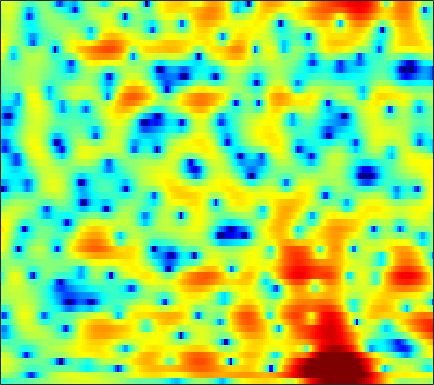

The data file committed next to this chart (first rows):
-4.1191, -3.7927, -3.4088, -3.0775, -2.859, -2.6091, -2.4019, -2.273, -2.1233, -1.9699, -1.813, -1.6953, -1.5247, -1.3467, -1.1951, -0.95612, -0.67928, -0.45628, -0.13672, 0.19744, 0.54421, 0.80796, 1.1507, 1.485
1.081, 1.163, 1.16, 1.018, 0.8109, 0.3921, -0.2078, -0.7969, -1.799, -3.116, -4.832, -6.482, -9.325, -12.9, -14.76, -12.66, -9.019, -6.776, -4.427, -2.619, -1.204, -0.3306, 0.6333, 1.42
3.237, 3.224, 3.12, 2.911, 2.688, 2.293, 1.799, 1.364, 0.704, -0.02963, -0.8035, -1.368, -2.05, -2.575, -2.803, -2.872, -2.705, -2.483, -2.134, -1.792, -1.515, -1.368, -1.26, -1.24
3.799, 3.802, 3.693, 3.455, 3.195, 2.752, 2.216, 1.768, 1.141, 0.5212, -0.02688, -0.3644, -0.6861, -0.8461, -0.8789, -0.8222, -0.7285, -0.6688, -0.6502, -0.7429, -1.024, -1.403, -2.201, -3.451
2.9, 2.903, 2.719, 2.316, 1.855, 1.011, -0.1484, -1.271, -3.207, -5.866, -9.704, -13.67, -15.78, -10.65, -7.583, -4.703, -2.7, -1.592, -0.4744, 0.3042, 0.8157, 1.045, 1.179, 1.159
-0.1202, -0.1267, -0.2375, -0.4628, -0.7079, -1.148, -1.71, -2.204, -2.933, -3.676, -4.312, -4.6, -4.591, -4.136, -3.581, -2.702, -1.794, -1.168, -0.4283, 0.1986, 0.7104, 1.017, 1.347, 1.613
-2.635, -2.704, -2.709, -2.619, -2.494, -2.283, -2.048, -1.868, -1.64, -1.41, -1.18, -0.9922, -0.7202, -0.4261, -0.1954, 0.1087, 0.4085, 0.6131, 0.8524, 1.048, 1.184, 1.246, 1.29, 1.297
-8.127, -8.961, -8.783, -7.325, -5.954, -4.204, -2.703, -1.75, -0.6925, 0.1576, 0.8407, 1.252, 1.685, 1.996, 2.17, 2.326, 2.399, 2.4, 2.339, 2.197, 1.982, 1.762, 1.39, 0.9157
-9.309, -10.74, -10.42, -8.001, -6.001, -3.666, -1.766, -0.5981, 0.6711, 1.647, 2.375, 2.764, 3.092, 3.23, 3.223, 3.07, 2.787, 2.514, 2.096, 1.639, 1.174, 0.8197, 0.3212, -0.2925
-3.924, -4.103, -3.866, -3.094, -2.262, -0.9899, 0.2953, 1.188, 2.215, 3.002, 3.522, 3.724, 3.73, 3.432, 2.994, 2.119, 0.9085, -0.1998, -1.812, -3.285, -4.029, -4.006, -3.493, -2.88
-9.981, -13.87, -12.74, -7.25, -4.226, -1.28, 0.8634, 2.087, 3.319, 4.158, 4.623, 4.735, 4.571, 4.027, 3.34, 1.995, 0.07363, -1.861, -5.379, -10.21, -12.51, -9.802, -6.432, -4.329
-3.715, -4.041, -3.72, -2.574, -1.459, 0.0226, 1.32, 2.132, 2.97, 3.536, 3.828, 3.879, 3.715, 3.3, 2.828, 2.024, 1.036, 0.211, -0.8926, -1.885, -2.637, -3.043, -3.436, -3.75
0.2828, 0.3611, 0.5768, 0.9154, 1.215, 1.652, 2.071, 2.354, 2.646, 2.812, 2.849, 2.786, 2.57, 2.219, 1.877, 1.312, 0.6411, 0.09219, -0.6802, -1.501, -2.34, -2.994, -3.899, -4.877
1.584, 1.678, 1.845, 2.03, 2.177, 2.36, 2.508, 2.577, 2.608, 2.552, 2.405, 2.229, 1.918, 1.524, 1.17, 0.622, 0.01273, -0.4944, -1.245, -2.067, -2.985, -3.723, -4.781, -5.952
1.5, 1.708, 2.045, 2.395, 2.634, 2.881, 3.021, 3.038, 2.946, 2.723, 2.38, 2.055, 1.562, 1.016, 0.5984, 0.05674, -0.4698, -0.8843, -1.497, -2.207, -3.088, -3.89, -5.196, -6.777
-1.187, -0.09838, 1.316, 2.483, 3.154, 3.762, 4.054, 4.076, 3.847, 3.323, 2.523, 1.761, 0.5972, -0.5884, -1.314, -1.859, -1.945, -1.792, -1.565, -1.528, -1.806, -2.273, -3.282, -4.799
-5.216, -2.251, 0.4547, 2.273, 3.192, 3.977, 4.312, 4.298, 3.916, 3.093, 1.746, 0.3015, -2.494, -7.021, -13.31, -18.85, -8.484, -5.116, -2.478, -0.9977, -0.2301, -0.02337, -0.1171, -0.5869
-1.178, -0.4558, 0.5063, 1.307, 1.74, 2.106, 2.228, 2.148, 1.83, 1.259, 0.438, -0.3368, -1.525, -2.72, -3.385, -3.617, -3.099, -2.387, -1.411, -0.6123, -0.05569, 0.2142, 0.3635, 0.3345
-0.08341, 0.2512, 0.5409, 0.6391, 0.6218, 0.475, 0.2473, 0.04717, -0.2019, -0.4071, -0.5586, -0.6368, -0.6988, -0.706, -0.6698, -0.5676, -0.3691, -0.1812, 0.03654, 0.2083, 0.2887, 0.2918, 0.2296, 0.1396
2.131, 2.037, 1.636, 0.9243, 0.2125, -0.9533, -2.246, -3.094, -3.694, -3.459, -2.628, -1.862, -0.8945, -0.07496, 0.4252, 0.9437, 1.298, 1.433, 1.47, 1.336, 1.015, 0.6384, 0.004294, -0.7193
4.95, 4.446, 3.45, 2.02, 0.5441, -2.121, -6.144, -11.14, -31.26, -11.52, -5.97, -3.548, -1.349, 0.1657, 0.9968, 1.808, 2.311, 2.478, 2.479, 2.164, 1.502, 0.7365, -0.7869, -3.077
5.453, 4.856, 3.831, 2.524, 1.368, -0.3447, -2.134, -3.304, -4.295, -4.452, -3.901, -3.25, -2.296, -1.339, -0.686, 0.06477, 0.5957, 0.8756, 1.007, 0.8405, 0.3717, -0.1804, -1.213, -2.525
5.798, 5.248, 4.348, 3.257, 2.327, 0.926, -0.6015, -1.783, -3.346, -4.738, -5.675, -5.871, -5.353, -4.253, -3.314, -2.188, -1.299, -0.7848, -0.3705, -0.2007, -0.2681, -0.4433, -0.7935, -1.268
6.394, 5.964, 5.232, 4.3, 3.436, 2.046, 0.2927, -1.354, -4.191, -8.394, -16.45, -31.9, -12.82, -7.578, -5.292, -3.281, -1.955, -1.341, -0.8199, -0.5702, -0.5267, -0.6116, -0.8407, -1.195
5.511, 5.352, 5.005, 4.466, 3.934, 3.038, 1.897, 0.8776, -0.6705, -2.286, -3.606, -4.126, -4.001, -3.337, -2.787, -2.191, -1.843, -1.792, -1.887, -2.156, -2.458, -2.668, -2.888, -3.033
2.988, 3.336, 3.635, 3.725, 3.667, 3.418, 3.032, 2.658, 2.095, 1.521, 0.9746, 0.6156, 0.2051, -0.1782, -0.5039, -1.065, -1.918, -2.747, -4.217, -6.116, -8.055, -8.873, -8.408, -6.944
-0.1218, 0.8337, 1.752, 2.375, 2.675, 2.904, 2.967, 2.935, 2.803, 2.579, 2.291, 2.039, 1.629, 1.128, 0.6662, -0.1433, -1.246, -2.362, -4.425, -7.4, -11.8, -14.66, -11.85, -7.753
-2.079, -1.393, -0.619, 0.03663, 0.4545, 0.9153, 1.221, 1.363, 1.432, 1.392, 1.28, 1.161, 0.9781, 0.7623, 0.5738, 0.2684, -0.1104, -0.4947, -1.068, -1.666, -2.123, -2.226, -1.988, -1.442
-5.136, -5.178, -4.712, -3.852, -3.159, -2.337, -1.76, -1.517, -1.432, -1.557, -1.806, -1.983, -2.053, -1.851, -1.528, -0.9486, -0.3254, 0.1124, 0.6423, 1.062, 1.433, 1.683, 1.992, 2.238
-15.99, -21.19, -14.1, -9.361, -7.258, -5.514, -4.629, -4.404, -4.66, -5.575, -7.221, -8.887, -10.84, -9.851, -7.554, -4.521, -2.15, -0.7255, 0.7542, 1.887, 2.735, 3.216, 3.687, 3.986
-8.191, -8.906, -8.639, -7.639, -6.813, -6.02, -5.623, -5.617, -6.028, -6.999, -8.63, -10.32, -12.32, -11.15, -8.569, -5.23, -2.583, -1.002, 0.6423, 1.909, 2.844, 3.369, 3.862, 4.15
-4.059, -4.582, -5.081, -5.361, -5.492, -5.606, -5.663, -5.712, -5.775, -5.807, -5.761, -5.613, -5.159, -4.336, -3.493, -2.207, -0.8878, 0.03418, 1.121, 2.001, 2.679, 3.05, 3.377, 3.513
-3.044, -3.676, -4.496, -5.267, -5.835, -6.466, -6.892, -6.974, -6.719, -6.06, -5.135, -4.317, -3.184, -2.04, -1.206, -0.1523, 0.7883, 1.393, 2.077, 2.574, 2.896, 3.018, 3.043, 2.914
-3.001, -3.813, -4.987, -6.354, -7.52, -9.466, -11.83, -13.23, -12.47, -9.303, -6.176, -4.203, -2.048, -0.3231, 0.7242, 1.84, 2.683, 3.138, 3.526, 3.667, 3.571, 3.357, 2.903, 2.299
-4.539, -5.492, -6.625, -7.619, -8.406, -9.826, -11.9, -13.32, -12.05, -8.045, -4.424, -2.231, 0.09368, 1.85, 2.863, 3.86, 4.482, 4.731, 4.753, 4.46, 3.847, 3.189, 2.039, 0.6046
-10.54, -13.55, -14.79, -11.95, -9.95, -7.872, -6.332, -5.242, -3.73, -2.049, -0.3304, 0.8872, 2.334, 3.498, 4.172, 4.789, 5.049, 5.008, 4.628, 3.855, 2.672, 1.5, -0.4679, -2.879
-9.986, -11.8, -12.33, -10.21, -8.239, -5.905, -3.977, -2.704, -1.175, 0.2156, 1.493, 2.343, 3.318, 4.08, 4.487, 4.776, 4.769, 4.531, 3.901, 2.844, 1.3, -0.2544, -2.955, -6.7
-5.924, -6.191, -6.157, -5.678, -5.07, -4.029, -2.842, -1.924, -0.6975, 0.4632, 1.516, 2.224, 3.018, 3.626, 3.934, 4.131, 4.067, 3.838, 3.25, 2.34, 1.069, -0.1354, -2.065, -4.374
-5.83, -6.113, -6.272, -6.1, -5.712, -4.921, -3.834, -2.941, -1.7, -0.4939, 0.6089, 1.347, 2.18, 2.821, 3.166, 3.446, 3.487, 3.371, 3.014, 2.435, 1.657, 0.9736, -0.03849, -1.048
-7.901, -8.947, -10.26, -10.83, -10.37, -8.839, -6.823, -5.297, -3.434, -1.781, -0.3579, 0.5642, 1.594, 2.398, 2.856, 3.269, 3.454, 3.447, 3.272, 2.907, 2.382, 1.908, 1.189, 0.4503
-9.589, -11.91, -16.8, -29.96, -22.96, -13.96, -9.493, -7.092, -4.58, -2.54, -0.8404, 0.2593, 1.505, 2.492, 3.064, 3.59, 3.877, 3.922, 3.791, 3.443, 2.914, 2.409, 1.611, 0.6823
-7.598, -8.403, -9.396, -9.943, -9.743, -8.833, -7.517, -6.378, -4.736, -2.945, -1.113, 0.1632, 1.669, 2.874, 3.557, 4.178, 4.464, 4.483, 4.239, 3.743, 3.026, 2.357, 1.312, 0.05675
-6.45, -5.896, -5.572, -5.637, -5.989, -6.795, -8.082, -9.083, -8.767, -5.889, -2.515, -0.3658, 1.856, 3.444, 4.25, 4.88, 5.017, 4.838, 4.248, 3.314, 2.145, 1.195, -0.002363, -1.096
-5.145, -3.899, -3.027, -2.885, -3.265, -4.459, -6.651, -8.851, -9.734, -5.707, -1.731, 0.4915, 2.653, 4.072, 4.727, 5.081, 4.882, 4.333, 3.064, 1.076, -1.776, -4.397, -7.312, -6.738
-2.559, -2.033, -1.495, -1.221, -1.147, -1.201, -1.292, -1.243, -0.8414, -0.05171, 0.9876, 1.78, 2.692, 3.319, 3.568, 3.554, 3.114, 2.468, 1.11, -0.8837, -3.675, -6.246, -9.005, -8.047
-1.48, -1.198, -0.8598, -0.5747, -0.3919, -0.1764, 0.05227, 0.2477, 0.5814, 0.9796, 1.389, 1.689, 2.022, 2.225, 2.256, 2.12, 1.744, 1.319, 0.5648, -0.3755, -1.358, -2.024, -2.659, -2.878
-0.8932, -0.6758, -0.438, -0.2256, -0.08863, 0.1045, 0.3196, 0.4985, 0.7469, 1.017, 1.284, 1.458, 1.638, 1.737, 1.74, 1.64, 1.416, 1.165, 0.7498, 0.2574, -0.2616, -0.6409, -1.107, -1.483
-0.231, -0.1417, -0.1029, -0.1199, -0.1263, -0.0915, 0.02251, 0.1746, 0.4407, 0.748, 1.073, 1.291, 1.528, 1.679, 1.734, 1.715, 1.601, 1.445, 1.15, 0.7913, 0.3608, 0.004014, -0.4866, -1.013
0.9132, 0.6796, 0.1583, -0.4995, -0.9749, -1.447, -1.517, -1.279, -0.6762, 0.03425, 0.6919, 1.121, 1.559, 1.852, 1.985, 2.052, 2.012, 1.9, 1.649, 1.297, 0.8193, 0.3949, -0.2338, -0.9135
3.118, 2.368, 0.8375, -1.459, -3.804, -7.478, -8.262, -6.026, -3.012, -0.8959, 0.4536, 1.122, 1.688, 2.008, 2.139, 2.236, 2.254, 2.228, 2.073, 1.702, 1.096, 0.4697, -0.6199, -1.853
5.587, 4.744, 3.152, 0.888, -1.276, -4.286, -5.114, -3.789, -1.705, -0.2968, 0.4198, 0.5513, 0.3623, -0.04307, -0.3005, -0.3445, -0.01793, 0.3606, 0.7774, 0.8557, 0.4502, -0.2908, -2.063, -5.204
5.503, 5.016, 4.19, 3.22, 2.467, 1.562, 0.873, 0.5134, 0.1241, -0.4223, -1.321, -2.362, -4.489, -7.888, -11.47, -13.41, -8.737, -5.955, -3.519, -2.11, -1.537, -1.572, -2.109, -3.11
3.99, 3.857, 3.55, 3.124, 2.725, 2.128, 1.457, 0.8907, 0.02234, -1.01, -2.325, -3.508, -5.441, -7.756, -9.352, -9.899, -8.281, -6.631, -4.68, -3.233, -2.249, -1.753, -1.337, -1.07
2.337, 2.576, 2.709, 2.627, 2.435, 2.001, 1.391, 0.8161, -0.09502, -1.116, -2.217, -3.055, -4.068, -4.828, -5.145, -5.154, -4.683, -4.13, -3.264, -2.388, -1.603, -1.096, -0.5564, -0.1243
1.311, 1.947, 2.483, 2.674, 2.62, 2.278, 1.65, 1.017, -0.04931, -1.35, -2.75, -3.811, -4.987, -5.569, -5.543, -4.985, -4.064, -3.282, -2.276, -1.384, -0.6544, -0.2166, 0.2386, 0.5365
1.613, 2.437, 3.13, 3.435, 3.417, 3.095, 2.409, 1.646, 0.2718, -1.625, -4.211, -6.792, -11.44, -14.83, -12.1, -7.827, -4.902, -3.291, -1.7, -0.6011, 0.1462, 0.4982, 0.7413, 0.755
2.542, 3.165, 3.701, 3.926, 3.888, 3.578, 2.961, 2.251, 0.9965, -0.6625, -2.795, -4.681, -7.278, -8.502, -7.731, -5.592, -3.514, -2.284, -1.035, -0.1873, 0.2671, 0.3503, 0.1149, -0.4545
2.951, 3.218, 3.469, 3.556, 3.523, 3.296, 2.864, 2.405, 1.582, 0.5776, -0.5421, -1.337, -2.218, -2.706, -2.71, -2.3, -1.62, -1.058, -0.3773, 0.08289, 0.1547, -0.07362, -0.8456, -2.289
